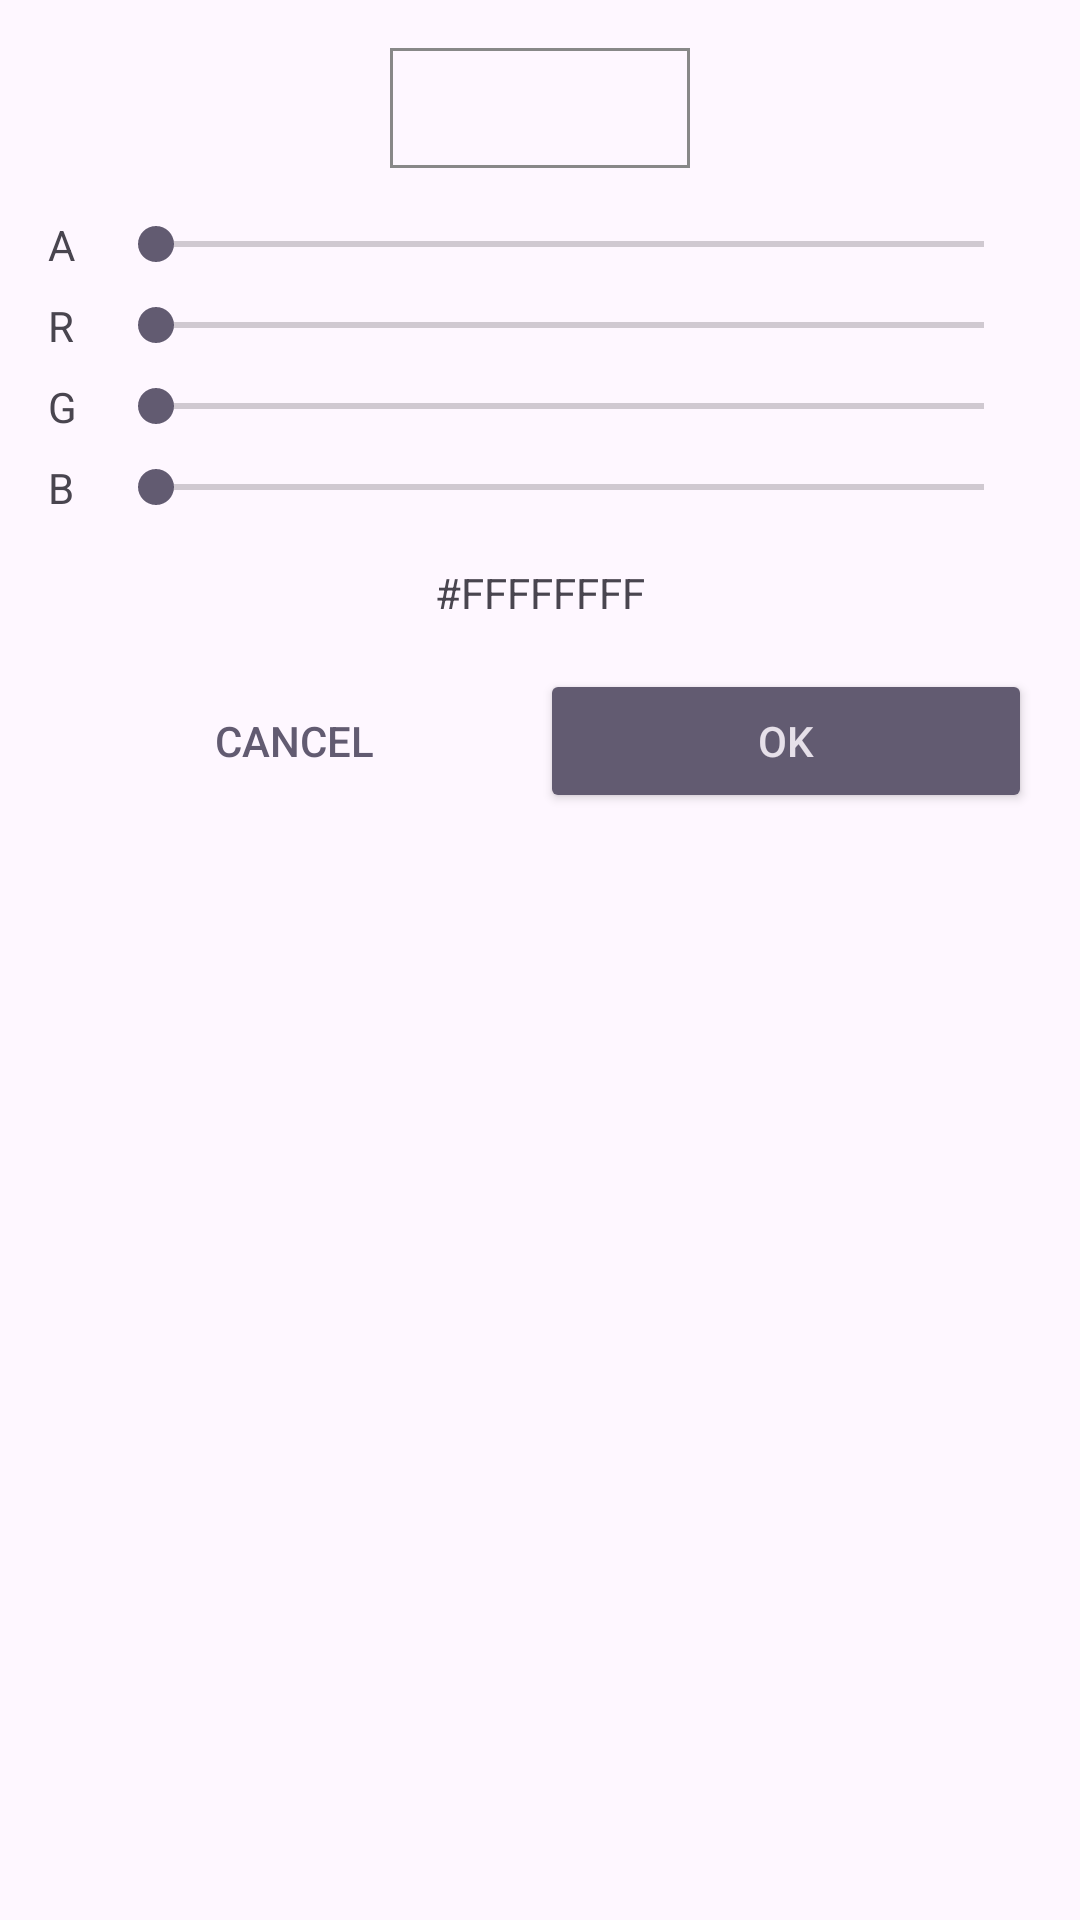

Reconstruct the res/layout file that produces this screen, plus the resources it refers to.
<!-- AndroidManifest.xml: application theme Theme.GeminiAPIStarter -->
<!-- res/layout/dialog_color_picker_min.xml -->
<?xml version="1.0" encoding="utf-8"?>
<LinearLayout xmlns:android="http://schemas.android.com/apk/res/android"
    android:layout_width="match_parent"
    android:layout_height="wrap_content"
    android:orientation="vertical"
    android:padding="16dp">

    <View
        android:id="@+id/previewView"
        android:layout_width="100dp"
        android:layout_height="40dp"
        android:layout_gravity="center_horizontal"
        android:layout_marginBottom="16dp"
        android:background="@drawable/bg_color_preview_stroke" />

    <LinearLayout
        android:id="@+id/alphaRow"
        android:layout_width="match_parent"
        android:layout_height="wrap_content"
        android:orientation="horizontal"
        android:gravity="center_vertical"
        android:layout_marginBottom="8dp">

        <TextView
            android:layout_width="20dp"
            android:layout_height="wrap_content"
            android:text="A" />

        <SeekBar
            android:id="@+id/seekA"
            android:layout_width="0dp"
            android:layout_height="wrap_content"
            android:layout_weight="1"
            android:max="255" />
    </LinearLayout>

    <LinearLayout
        android:layout_width="match_parent"
        android:layout_height="wrap_content"
        android:orientation="horizontal"
        android:gravity="center_vertical"
        android:layout_marginBottom="8dp">

        <TextView
            android:layout_width="20dp"
            android:layout_height="wrap_content"
            android:text="R" />

        <SeekBar
            android:id="@+id/seekR"
            android:layout_width="0dp"
            android:layout_height="wrap_content"
            android:layout_weight="1"
            android:max="255" />
    </LinearLayout>

    <LinearLayout
        android:layout_width="match_parent"
        android:layout_height="wrap_content"
        android:orientation="horizontal"
        android:gravity="center_vertical"
        android:layout_marginBottom="8dp">

        <TextView
            android:layout_width="20dp"
            android:layout_height="wrap_content"
            android:text="G" />

        <SeekBar
            android:id="@+id/seekG"
            android:layout_width="0dp"
            android:layout_height="wrap_content"
            android:layout_weight="1"
            android:max="255" />
    </LinearLayout>

    <LinearLayout
        android:layout_width="match_parent"
        android:layout_height="wrap_content"
        android:orientation="horizontal"
        android:gravity="center_vertical"
        android:layout_marginBottom="16dp">

        <TextView
            android:layout_width="20dp"
            android:layout_height="wrap_content"
            android:text="B" />

        <SeekBar
            android:id="@+id/seekB"
            android:layout_width="0dp"
            android:layout_height="wrap_content"
            android:layout_weight="1"
            android:max="255" />
    </LinearLayout>

    <TextView
        android:id="@+id/hexText"
        android:layout_width="wrap_content"
        android:layout_height="wrap_content"
        android:layout_gravity="center_horizontal"
        android:layout_marginBottom="16dp"
        android:text="#FFFFFFFF" />

    <LinearLayout
        android:layout_width="match_parent"
        android:layout_height="wrap_content"
        android:orientation="horizontal">

        <Button
            android:id="@+id/btnCancel"
            style="@style/Widget.AppCompat.Button.Borderless.Colored"
            android:layout_width="0dp"
            android:layout_height="wrap_content"
            android:layout_weight="1"
            android:text="Cancel" />

        <Button
            android:id="@+id/btnOk"
            style="@style/Widget.AppCompat.Button.Colored"
            android:layout_width="0dp"
            android:layout_height="wrap_content"
            android:layout_weight="1"
            android:text="OK" />
    </LinearLayout>

</LinearLayout>
<!-- resources referenced by this layout -->
<resources>
  <!-- drawable bg_color_preview_stroke (drawable) -->
  <?xml version="1.0" encoding="utf-8"?>
  <shape xmlns:android="http://schemas.android.com/apk/res/android"
      android:shape="rectangle">
      <stroke
          android:width="1dp"
          android:color="#888888" />
      <solid android:color="@android:color/transparent" />
  </shape>
  <style name="Theme.GeminiAPIStarter" parent="Base.Theme.GeminiAPIStarter" />
  <style name="Base.Theme.GeminiAPIStarter" parent="Theme.Material3.DayNight.NoActionBar">
          <item name="colorPrimary">@color/teal_700</item>
          <item name="colorSurfaceVariant">@color/surface_variant</item>
      </style>
  <color name="teal_700">#03DAC5</color>
</resources>
